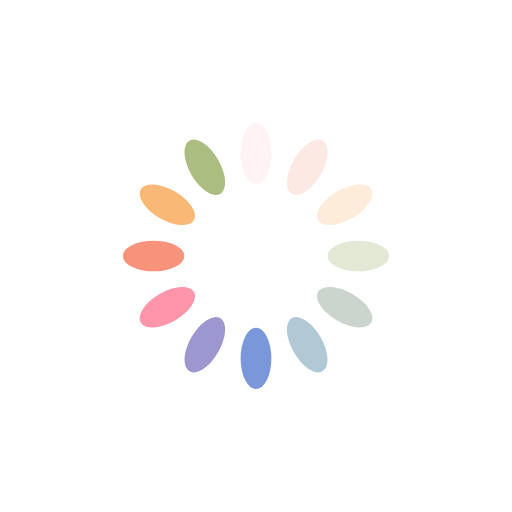
t = 0.00 s
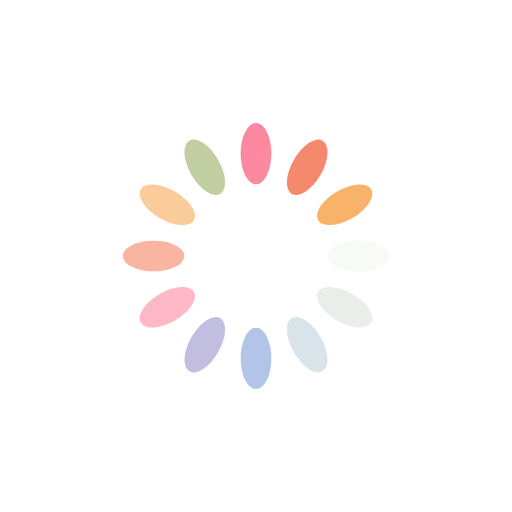
t = 0.25 s
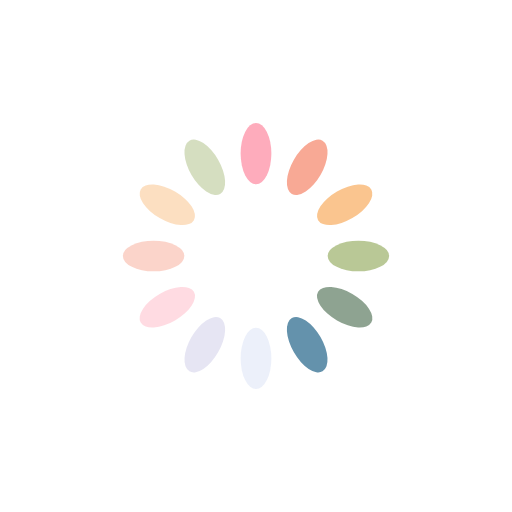
t = 0.50 s
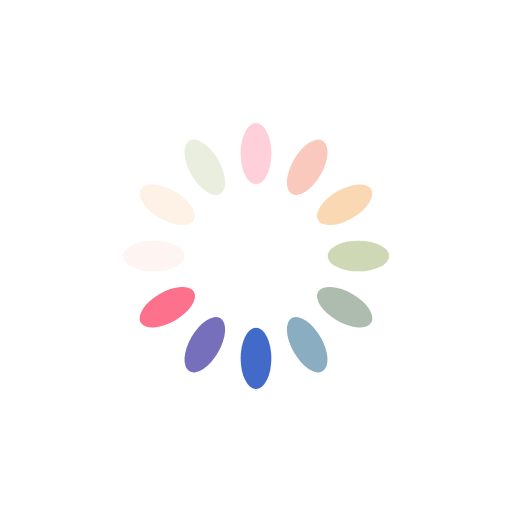
t = 0.75 s

The animated SVG that drew these frames (rendered in a browser with its animation timeline set to each time). Animation: 12 SMIL elements (animate=12); one cycle of 1.00 s, repeats indefinitely.

<svg xmlns="http://www.w3.org/2000/svg" viewBox="0 0 100 100" preserveAspectRatio="xMidYMid" width="200" height="200" style="shape-rendering: auto; display: block; background: transparent;" xmlns:xlink="http://www.w3.org/1999/xlink"><g><g transform="rotate(0 50 50)">
  <rect fill="#fe718d" height="12" width="6" ry="6" rx="3" y="24" x="47">
    <animate repeatCount="indefinite" begin="-0.9166666666666666s" dur="1s" keyTimes="0;1" values="1;0" attributeName="opacity"></animate>
  </rect>
</g><g transform="rotate(30 50 50)">
  <rect fill="#f47e60" height="12" width="6" ry="6" rx="3" y="24" x="47">
    <animate repeatCount="indefinite" begin="-0.8333333333333334s" dur="1s" keyTimes="0;1" values="1;0" attributeName="opacity"></animate>
  </rect>
</g><g transform="rotate(60 50 50)">
  <rect fill="#f8b26a" height="12" width="6" ry="6" rx="3" y="24" x="47">
    <animate repeatCount="indefinite" begin="-0.75s" dur="1s" keyTimes="0;1" values="1;0" attributeName="opacity"></animate>
  </rect>
</g><g transform="rotate(90 50 50)">
  <rect fill="#abbd81" height="12" width="6" ry="6" rx="3" y="24" x="47">
    <animate repeatCount="indefinite" begin="-0.6666666666666666s" dur="1s" keyTimes="0;1" values="1;0" attributeName="opacity"></animate>
  </rect>
</g><g transform="rotate(120 50 50)">
  <rect fill="#849b87" height="12" width="6" ry="6" rx="3" y="24" x="47">
    <animate repeatCount="indefinite" begin="-0.5833333333333334s" dur="1s" keyTimes="0;1" values="1;0" attributeName="opacity"></animate>
  </rect>
</g><g transform="rotate(150 50 50)">
  <rect fill="#6492ac" height="12" width="6" ry="6" rx="3" y="24" x="47">
    <animate repeatCount="indefinite" begin="-0.5s" dur="1s" keyTimes="0;1" values="1;0" attributeName="opacity"></animate>
  </rect>
</g><g transform="rotate(180 50 50)">
  <rect fill="#1b4dbe" height="12" width="6" ry="6" rx="3" y="24" x="47">
    <animate repeatCount="indefinite" begin="-0.4166666666666667s" dur="1s" keyTimes="0;1" values="1;0" attributeName="opacity"></animate>
  </rect>
</g><g transform="rotate(210 50 50)">
  <rect fill="#6a63b6" height="12" width="6" ry="6" rx="3" y="24" x="47">
    <animate repeatCount="indefinite" begin="-0.3333333333333333s" dur="1s" keyTimes="0;1" values="1;0" attributeName="opacity"></animate>
  </rect>
</g><g transform="rotate(240 50 50)">
  <rect fill="#fe718d" height="12" width="6" ry="6" rx="3" y="24" x="47">
    <animate repeatCount="indefinite" begin="-0.25s" dur="1s" keyTimes="0;1" values="1;0" attributeName="opacity"></animate>
  </rect>
</g><g transform="rotate(270 50 50)">
  <rect fill="#f47e60" height="12" width="6" ry="6" rx="3" y="24" x="47">
    <animate repeatCount="indefinite" begin="-0.16666666666666666s" dur="1s" keyTimes="0;1" values="1;0" attributeName="opacity"></animate>
  </rect>
</g><g transform="rotate(300 50 50)">
  <rect fill="#f8b26a" height="12" width="6" ry="6" rx="3" y="24" x="47">
    <animate repeatCount="indefinite" begin="-0.08333333333333333s" dur="1s" keyTimes="0;1" values="1;0" attributeName="opacity"></animate>
  </rect>
</g><g transform="rotate(330 50 50)">
  <rect fill="#abbd81" height="12" width="6" ry="6" rx="3" y="24" x="47">
    <animate repeatCount="indefinite" begin="0s" dur="1s" keyTimes="0;1" values="1;0" attributeName="opacity"></animate>
  </rect>
</g><g></g></g><!-- [ldio] generated by https://loading.io --></svg>